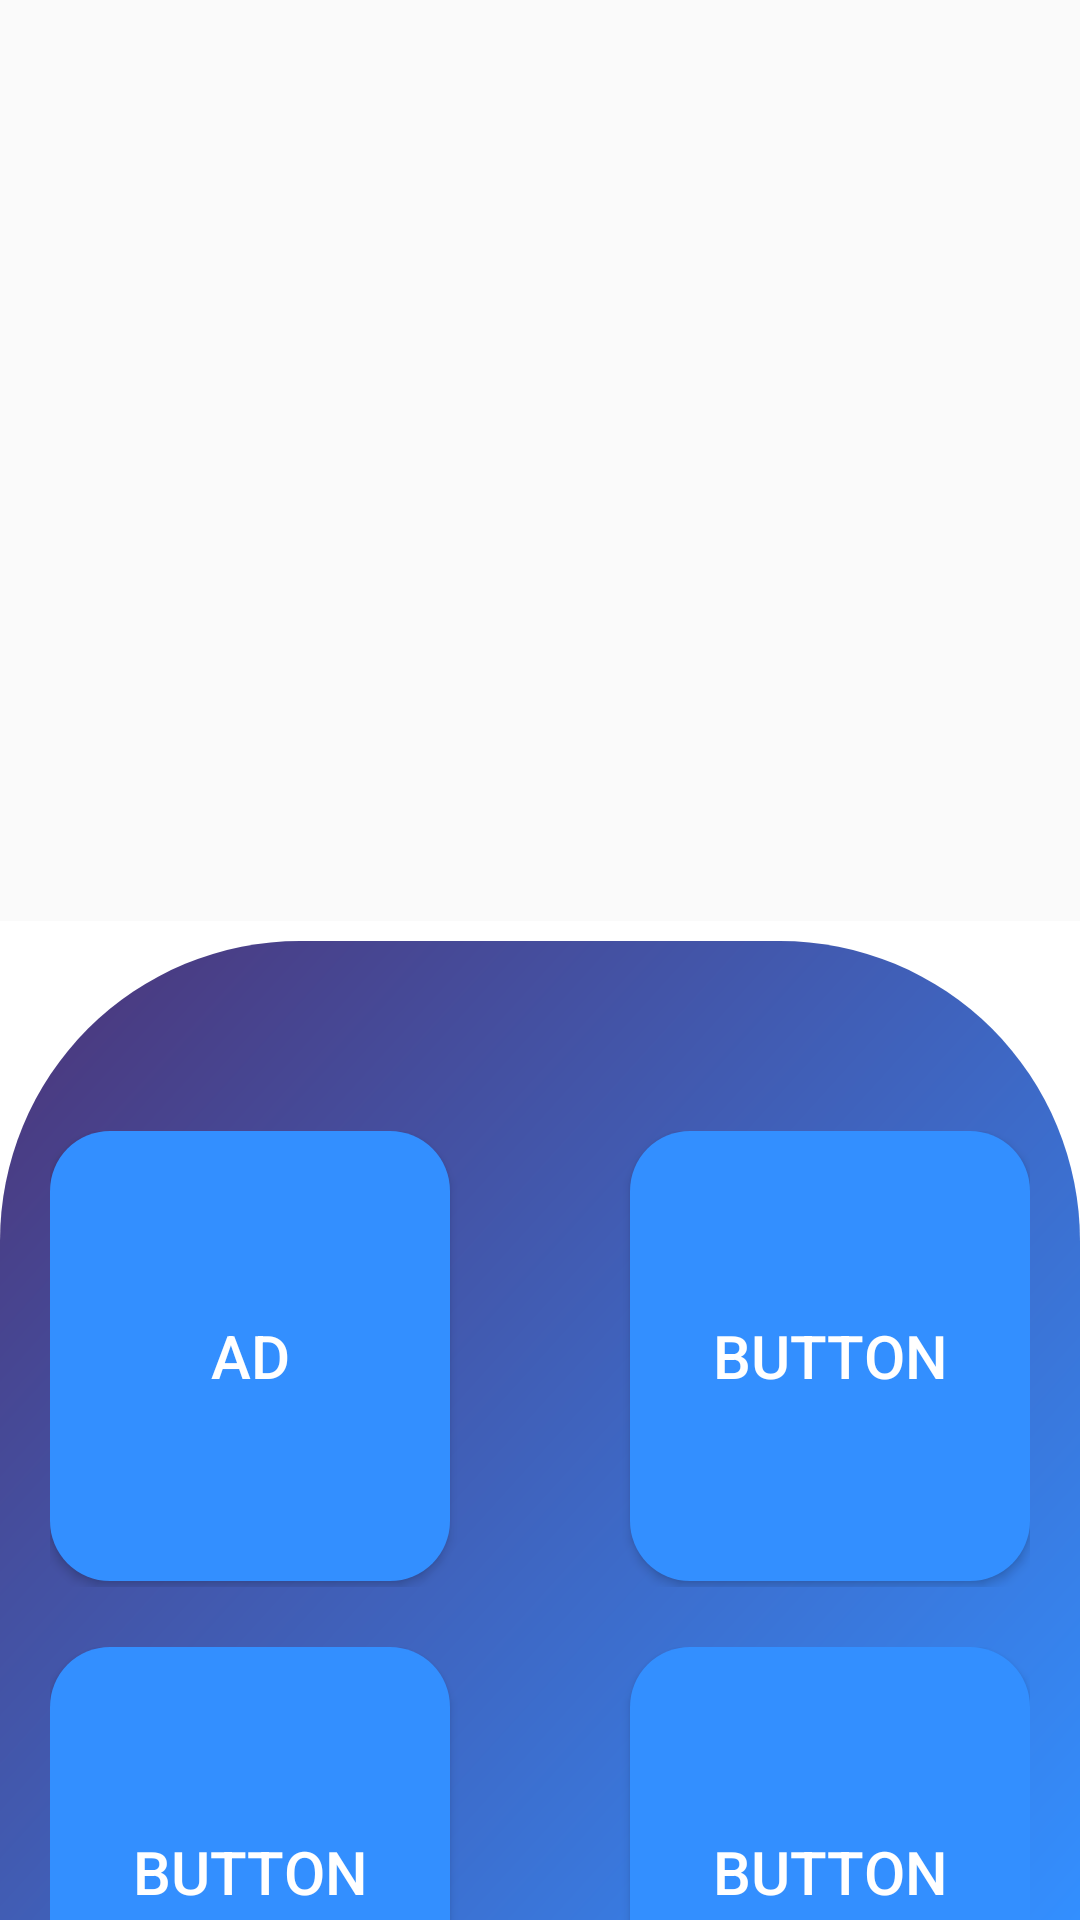

Android layout source for this screen:
<!-- AndroidManifest.xml: application theme Theme.AndroidGPSSOS -->
<!-- res/layout/activity_main.xml -->
<?xml version="1.0" encoding="utf-8"?>
<RelativeLayout xmlns:android="http://schemas.android.com/apk/res/android"
    xmlns:app="http://schemas.android.com/apk/res-auto"
    xmlns:tools="http://schemas.android.com/tools"
    android:layout_width="match_parent"
    android:layout_height="match_parent"


    tools:context=".MainActivity">


<LinearLayout
    android:layout_width="match_parent"
    android:layout_height="match_parent"
    android:orientation="vertical">

    <ImageView
        android:layout_width="match_parent"
        android:layout_height="307dp"
        app:srcCompat="@drawable/car_accident" />
    <LinearLayout
        android:layout_width="match_parent"
        android:layout_height="match_parent"
        android:background="@drawable/design_bg_main"
        android:orientation="vertical">
        <LinearLayout
            android:layout_width="match_parent"
            android:layout_height="wrap_content"
            android:layout_marginTop="70dp"
            android:layout_marginLeft="50px"
            android:layout_marginRight="50px"
            android:orientation="horizontal">

            <Button
                android:id="@+id/addcont"
                android:layout_width="150dp"
                android:layout_height="150dp"
                android:layout_weight="1"
                android:layout_marginBottom="2dp"
                android:textColor="@color/white"
                android:textSize="20dp"
                android:background="@drawable/button_background"
                android:text="ad" />
            <Button
                android:id="@+id/button5"
                android:layout_width="150dp"
                android:layout_height="150dp"
                android:layout_weight="1"
                android:layout_marginLeft="60dp"
                android:layout_marginBottom="2dp"
                android:textColor="@color/white"
                android:textSize="20dp"
                android:background="@drawable/button_background"
                android:text="Button" />


        </LinearLayout>
        <LinearLayout
            android:layout_width="match_parent"
            android:layout_height="wrap_content"
            android:layout_marginTop="20dp"
            android:layout_marginLeft="50px"
            android:layout_marginRight="50px"
            android:orientation="horizontal">

            <Button
                android:id="@+id/button4"
                android:layout_width="150dp"
                android:layout_height="150dp"
                android:layout_weight="1"
                android:layout_marginBottom="2dp"
                android:textColor="@color/white"
                android:textSize="20dp"
                android:background="@drawable/button_background"
                android:text="Button" />
            <Button
                android:id="@+id/button3"
                android:layout_width="150dp"
                android:layout_height="150dp"
                android:layout_weight="1"
                android:layout_marginLeft="60dp"
                android:layout_marginBottom="2dp"
                android:textColor="@color/white"
                android:textSize="20dp"
                android:background="@drawable/button_background"
                android:text="Button" />


        </LinearLayout>
        <LinearLayout
            android:layout_width="match_parent"
            android:layout_height="wrap_content"
            android:layout_marginTop="20dp"
            android:layout_marginLeft="50px"
            android:layout_marginRight="50px"
            android:orientation="horizontal">

            <Button
                android:id="@+id/button2"
                android:layout_width="150dp"
                android:layout_height="150dp"
                android:layout_weight="1"
                android:layout_marginBottom="2dp"
                android:textColor="@color/white"
                android:textSize="20dp"
                android:background="@drawable/button_background"
                android:text="Button" />
            <Button
                android:id="@+id/button1"
                android:layout_width="150dp"
                android:layout_height="150dp"
                android:layout_weight="1"
                android:layout_marginLeft="60dp"
                android:layout_marginBottom="2dp"
                android:textColor="@color/white"
                android:textSize="20dp"
                android:background="@drawable/button_background"
                android:text="Button" />


        </LinearLayout>

    </LinearLayout>

</LinearLayout>
</RelativeLayout>
<!-- resources referenced by this layout -->
<resources>
  <color name="white">#FFFFFFFF</color>
  <!-- drawable button_background (drawable) -->
  <?xml version="1.0" encoding="utf-8"?>
  <shape xmlns:android="http://schemas.android.com/apk/res/android"
      android:shape="rectangle">
      <solid android:color="@color/blue"/>
      <corners android:radius="20dp"/>
  
  
  </shape>
  <!-- drawable design_bg_main (drawable) -->
  <layer-list xmlns:android="http://schemas.android.com/apk/res/android">
      
      <item>
          <shape android:shape="rectangle">
              <solid android:color="#FFFFFF" /> 
          </shape>
      </item>
      
      <item android:top="20px">
          <shape android:shape="rectangle">
              <gradient
                  android:startColor="#338FFF"
                  android:endColor="#4C3477"
                  android:type="linear"
                  android:angle="135" />
              <corners android:topLeftRadius="100dp" android:topRightRadius="100dp" />
          </shape>
      </item>
  </layer-list>
  <style name="Theme.AndroidGPSSOS" parent="Base.Theme.AndroidGPSSOS" />
  <color name="blue">#338FFF</color>
  <style name="Base.Theme.AndroidGPSSOS" parent="Theme.AppCompat.Light.NoActionBar">
          <item name="android:windowFullscreen">true</item>
          <item name="android:windowContentOverlay">@null</item>
  
      </style>
</resources>
